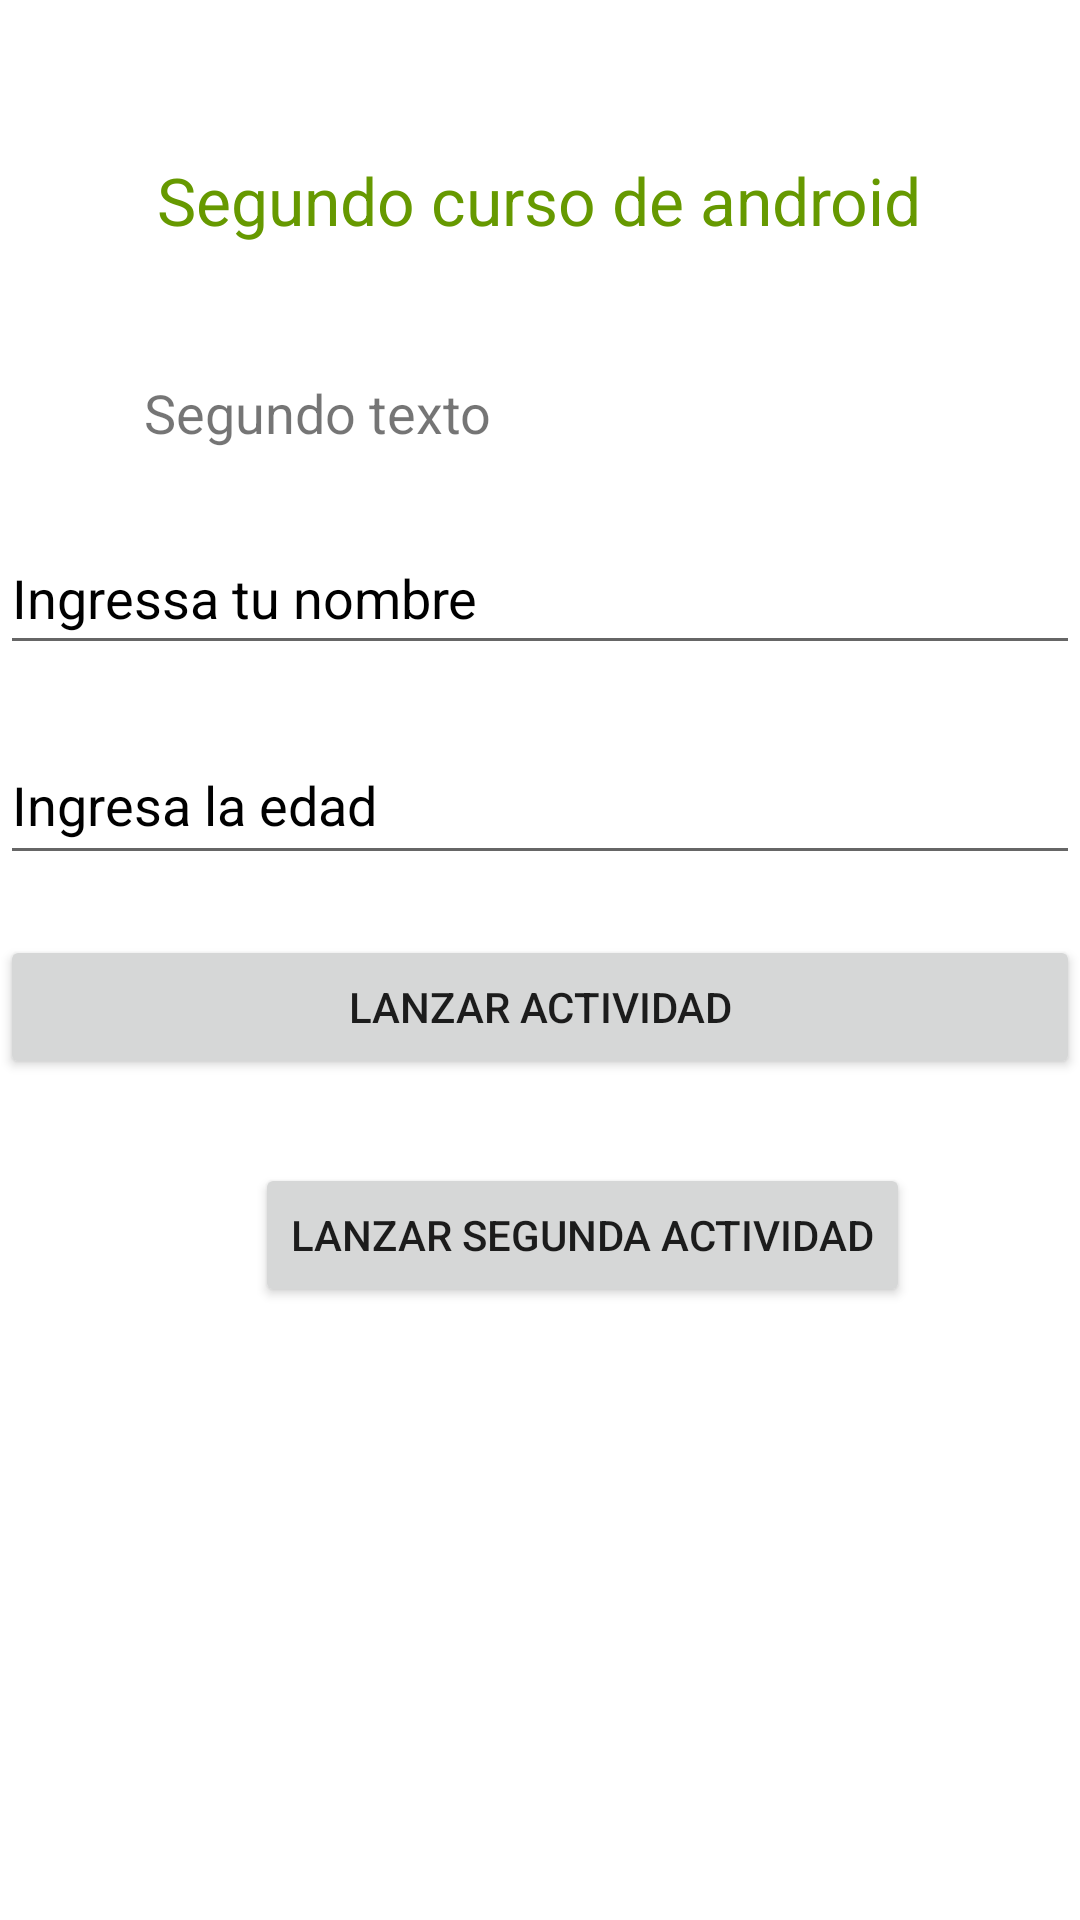

Write the Android layout XML for this screen, with the resource values it uses.
<!-- AndroidManifest.xml: application theme Theme.App1curso -->
<!-- res/layout/activity_main.xml -->
<?xml version="1.0" encoding="utf-8"?>
<androidx.constraintlayout.widget.ConstraintLayout xmlns:android="http://schemas.android.com/apk/res/android"
    xmlns:app="http://schemas.android.com/apk/res-auto"
    xmlns:tools="http://schemas.android.com/tools"
    android:layout_width="match_parent"
    android:layout_height="match_parent"
    tools:context=".MainActivity">

    <TextView
        android:id="@+id/textView"
        android:layout_width="wrap_content"
        android:layout_height="wrap_content"
        android:layout_marginTop="52dp"
        android:text="@string/titulo"
        android:textColor="@android:color/holo_green_dark"
        android:textSize="22sp"
        app:layout_constraintEnd_toEndOf="parent"
        app:layout_constraintHorizontal_bias="0.498"
        app:layout_constraintStart_toStartOf="parent"
        app:layout_constraintTop_toTopOf="parent" />

    <TextView
        android:id="@+id/textView2"
        android:layout_width="wrap_content"
        android:layout_height="wrap_content"
        android:layout_marginStart="48dp"
        android:layout_marginTop="44dp"
        android:text="@string/titulo2"
        android:textSize="18sp"
        app:layout_constraintStart_toStartOf="parent"
        app:layout_constraintTop_toBottomOf="@+id/textView" />

    <EditText
        android:id="@+id/txtnombre"
        android:layout_width="0dp"
        android:layout_height="48dp"
        android:layout_marginTop="24dp"
        android:ems="10"
        android:hint="@string/hintNombre"
        android:inputType="textPersonName"
        android:textColorHint="@color/black"
        app:layout_constraintEnd_toEndOf="parent"
        app:layout_constraintHorizontal_bias="0.497"
        app:layout_constraintStart_toStartOf="parent"
        android:autofillHints="nombre"
        app:layout_constraintTop_toBottomOf="@+id/textView2" />

    <Button
        android:id="@+id/btnLanzap1"
        android:layout_width="0dp"
        android:layout_height="wrap_content"
        android:layout_marginTop="20dp"
        android:text="@string/btnenvia"
        app:layout_constraintEnd_toEndOf="parent"
        app:layout_constraintHorizontal_bias="0.0"
        app:layout_constraintStart_toStartOf="parent"
        app:layout_constraintTop_toBottomOf="@+id/txtedad" />

    <Button
        android:id="@+id/btnLanzap2"
        android:layout_width="wrap_content"
        android:layout_height="wrap_content"
        android:layout_marginTop="28dp"
        android:text="@string/btnenvia2"
        app:layout_constraintEnd_toEndOf="parent"
        app:layout_constraintHorizontal_bias="0.601"
        app:layout_constraintStart_toStartOf="parent"
        app:layout_constraintTop_toBottomOf="@+id/btnLanzap1" />

    <EditText
        android:id="@+id/txtedad"
        android:layout_width="0dp"
        android:layout_height="50dp"
        android:layout_marginTop="20dp"
        android:ems="10"
        android:hint="@string/etiquetaedad"
        android:inputType="textPersonName"
        android:textColorHint="@color/black"
        app:layout_constraintEnd_toEndOf="parent"
        app:layout_constraintHorizontal_bias="0.497"
        app:layout_constraintStart_toStartOf="parent"
        android:autofillHints="age"
        app:layout_constraintTop_toBottomOf="@+id/txtnombre" />
</androidx.constraintlayout.widget.ConstraintLayout>
<!-- resources referenced by this layout -->
<resources>
  <color name="black">#FF000000</color>
  <string name="btnenvia">Lanzar actividad</string>
  <string name="btnenvia2">Lanzar segunda actividad</string>
  <string name="etiquetaedad">Ingresa la edad</string>
  <string name="hintNombre">Ingressa tu nombre</string>
  <string name="titulo">Segundo curso de android</string>
  <string name="titulo2">Segundo texto</string>
  <style name="Theme.App1curso" parent="Theme.MaterialComponents.DayNight.DarkActionBar">
          
          <item name="colorPrimary">@color/purple_500</item>
          <item name="colorPrimaryVariant">@color/purple_700</item>
          <item name="colorOnPrimary">@color/white</item>
          
          <item name="colorSecondary">@color/teal_200</item>
          <item name="colorSecondaryVariant">@color/teal_700</item>
          <item name="colorOnSecondary">@color/black</item>
          
          <item name="android:statusBarColor" tools:targetApi="l">?attr/colorPrimaryVariant</item>
          
      </style>
  <color name="purple_500">#FF6200EE</color>
  <color name="purple_700">#FF3700B3</color>
  <color name="white">#FFFFFFFF</color>
  <color name="teal_200">#FF03DAC5</color>
  <color name="teal_700">#FF018786</color>
</resources>
